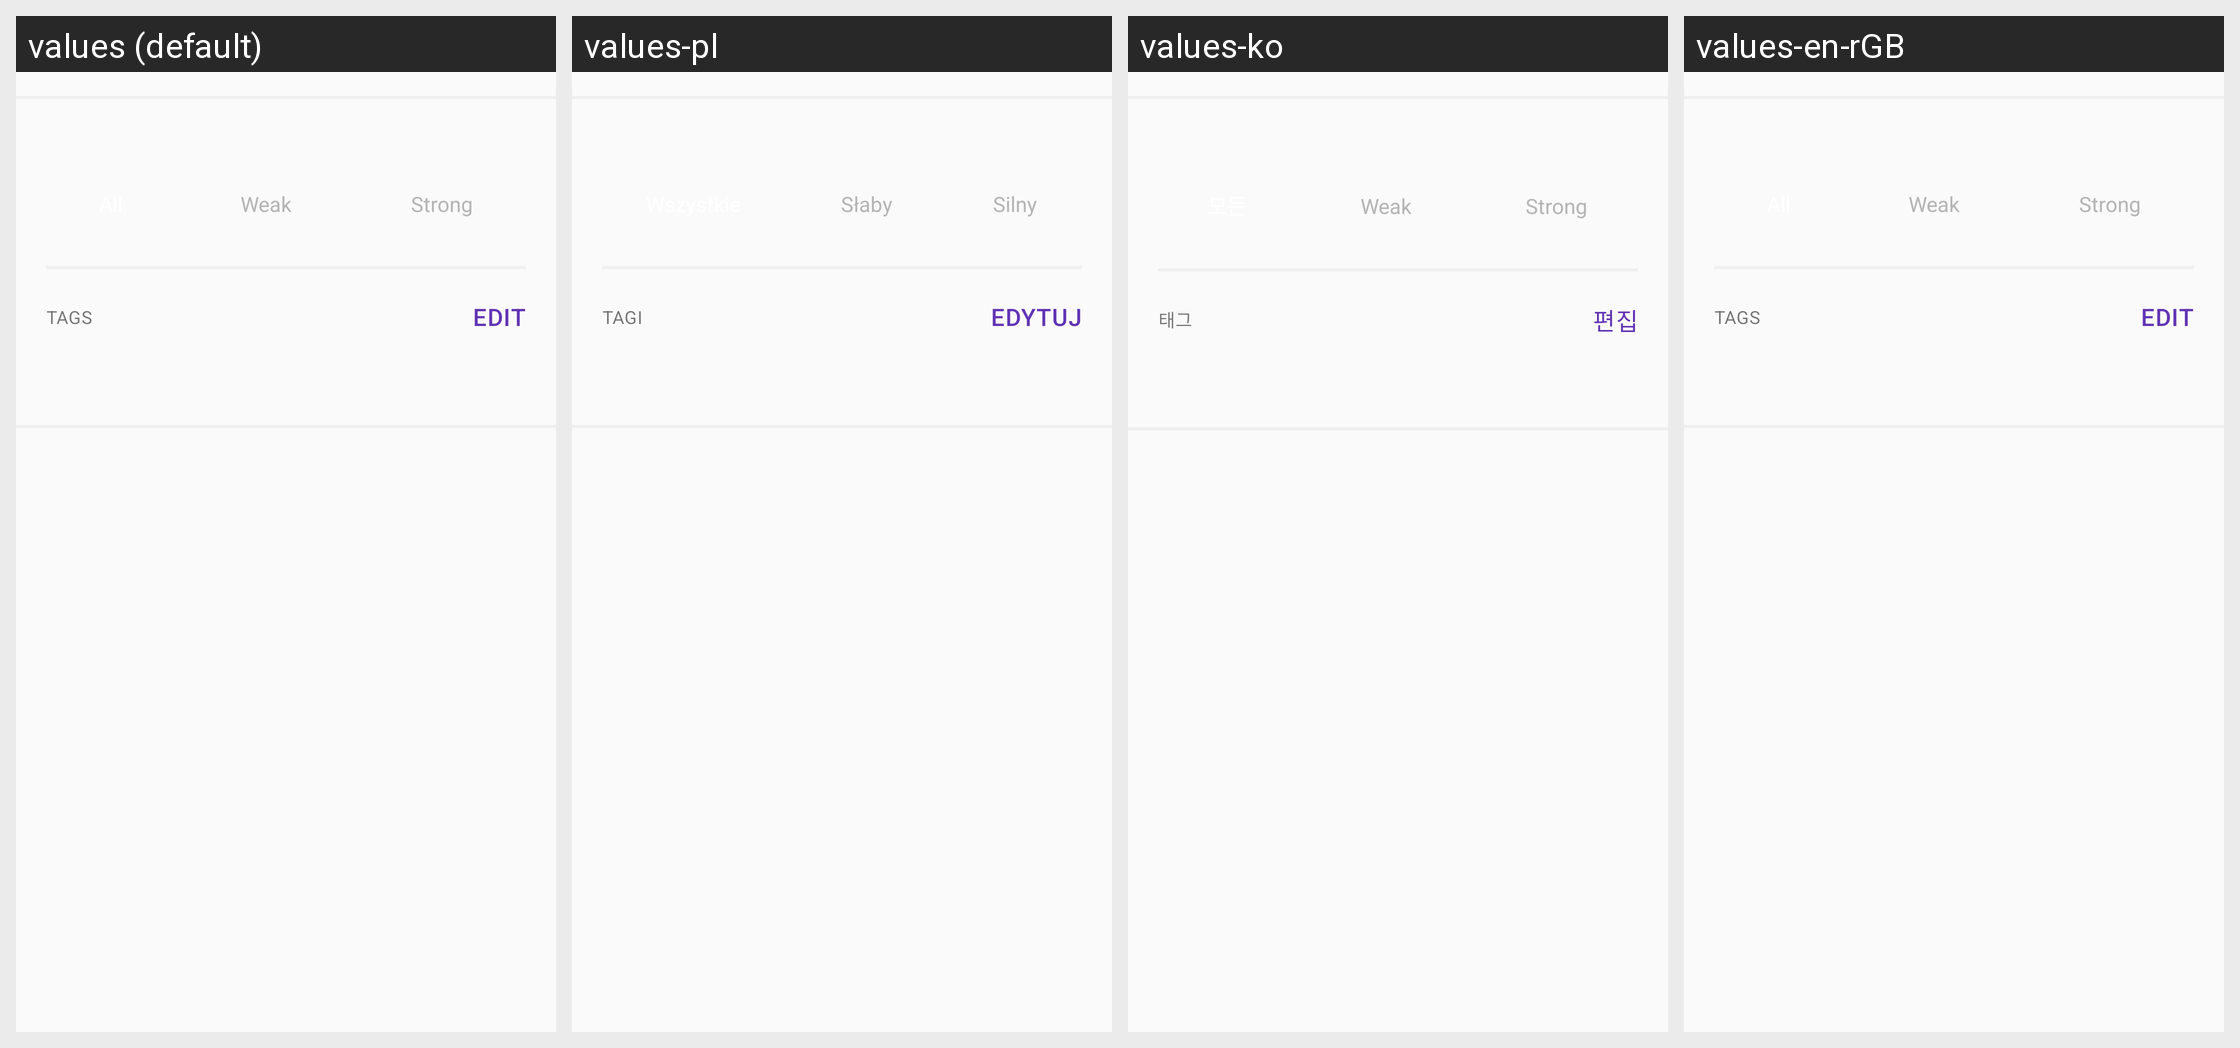

For this localized Android screen grid, give each drawn string resource with its value in every locale shown.
Android screen res/layout/dialog_task_filter.xml rendered under 4 locales, left to right: values (default), values-pl, values-ko, values-en-rGB. Device: Nexus 5 (rendered at 1080×1920; each locale shown at half size, 540×960, under a caption strip naming it); theme AppTheme.
Other locales in the repository, not shown: values-bg, values-de, values-es, values-fr, values-hr-rHR, values-in, values-it, values-iw, values-ja, values-lt, values-nl, values-pt-rBR, values-pt-rPT, values-ru, values-tr, values-zh, values-zh-rTW.
Strings drawn on this screen, with the default value and each locale's value (text and hints the layout hard-codes, and strings that could not be matched under every locale, appear in the picture but are not listed):

weak
  values: Weak
  values-pl: Słaby
  values-ko: Weak  [not translated; the default value is used]
  values-en-rGB: Weak  [not translated; the default value is used]

strong
  values: Strong
  values-pl: Silny
  values-ko: Strong  [not translated; the default value is used]
  values-en-rGB: Strong  [not translated; the default value is used]

tags
  values: Tags
  values-pl: Tagi
  values-ko: 태그
  values-en-rGB: Tags

edit_tag_btn_edit
  values: Edit
  values-pl: Edytuj
  values-ko: 편집
  values-en-rGB: Edit
